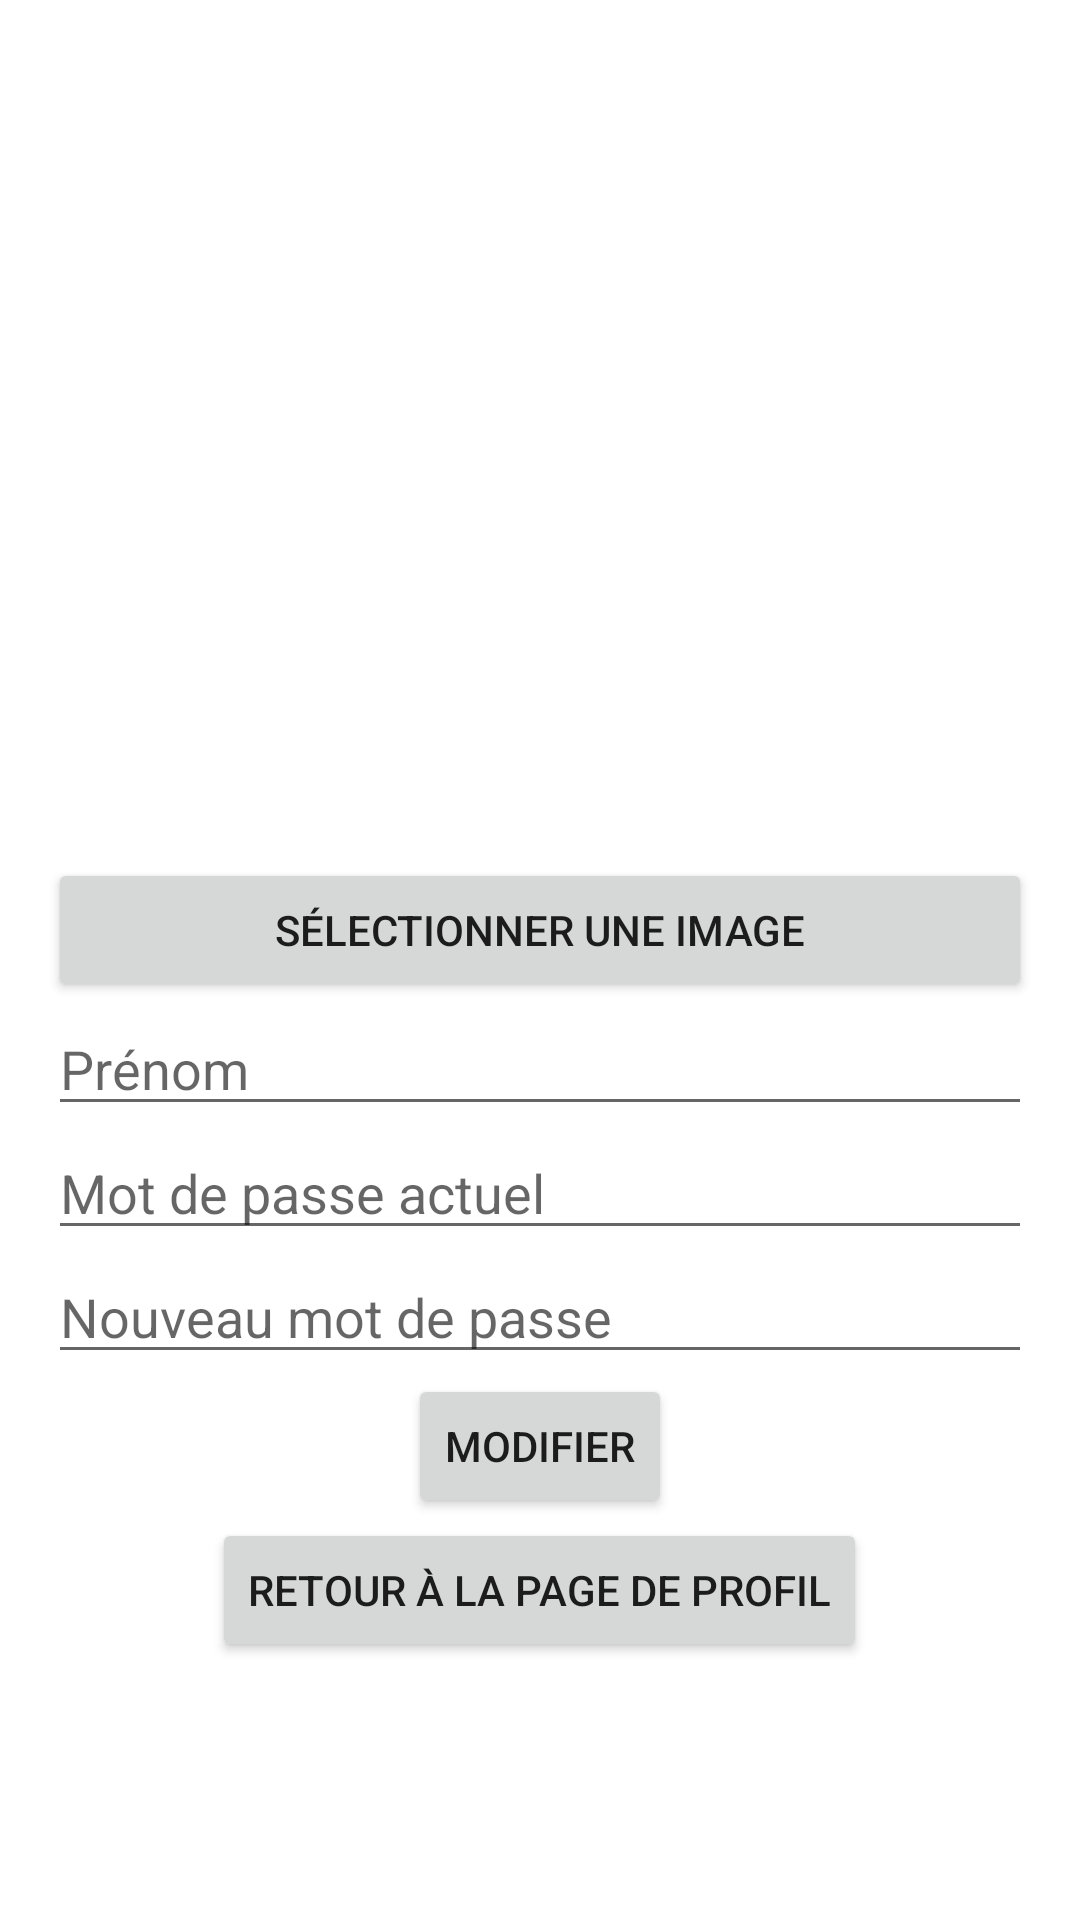

Produce the Android XML layout that renders to this screen, including the resource entries it uses.
<!-- AndroidManifest.xml: application theme Theme.Raluganplus -->
<!-- res/layout/fragment_editprofile.xml -->
<LinearLayout
    xmlns:android="http://schemas.android.com/apk/res/android"
    xmlns:app="http://schemas.android.com/apk/res-auto"
    xmlns:tools="http://schemas.android.com/tools"
    android:layout_width="match_parent"
    android:layout_height="match_parent"
    android:orientation="vertical"
    android:gravity="center"
    tools:context=".ui.profile.EditProfileFragment">

    
    <LinearLayout
        android:id="@+id/signupForm"
        android:label="@string/title_signup"
        android:layout_width="match_parent"
        android:layout_height="wrap_content"
        android:orientation="vertical"
        android:gravity="center"
        android:padding="16dp">

        
        <ImageView
            android:id="@+id/imageView"
            android:layout_width="200dp"
            android:layout_height="200dp"
            android:layout_gravity="center_horizontal"
            app:backgroundTint="@color/white"
            android:scaleType="centerCrop"/>


        
        <Button
            android:id="@+id/selectImageButton"
            android:layout_width="match_parent"
            android:layout_height="wrap_content"
            android:text="Sélectionner une image"/>

        <EditText
            android:id="@+id/editTextFirstName"
            android:layout_width="match_parent"
            android:layout_height="wrap_content"
            android:hint="Prénom" />


        <EditText
            android:id="@+id/editTextCurrentPassword"
            android:layout_width="match_parent"
            android:layout_height="wrap_content"
            android:hint="Mot de passe actuel"
            android:inputType="textPassword" />

        <EditText
            android:id="@+id/editTextNewPassword"
            android:layout_width="match_parent"
            android:layout_height="wrap_content"
            android:hint="Nouveau mot de passe"
            android:inputType="textPassword" />

        <Button
            android:id="@+id/confirmButton"
            android:layout_width="wrap_content"
            android:layout_height="wrap_content"
            android:text="Modifier" />

        <Button
            android:id="@+id/backButton"
            android:layout_width="wrap_content"
            android:layout_height="wrap_content"
            android:text="Retour à la page de profil" />
    </LinearLayout>

</LinearLayout>
<!-- resources referenced by this layout -->
<resources>
  <color name="white">#FFFFFFFF</color>
  <style name="Theme.Raluganplus" parent="Theme.MaterialComponents.DayNight.DarkActionBar">
          
          <item name="colorPrimary">@color/purple_500</item>
          <item name="colorPrimaryVariant">@color/purple_700</item>
          <item name="colorOnPrimary">@color/white</item>
          
          <item name="colorSecondary">@color/teal_200</item>
          <item name="colorSecondaryVariant">@color/teal_700</item>
          <item name="colorOnSecondary">@color/black</item>
          
          <item name="android:statusBarColor">?attr/colorPrimaryVariant</item>
          
      </style>
  <color name="purple_500">#FF6200EE</color>
  <color name="purple_700">#FF3700B3</color>
  <color name="teal_200">#FF03DAC5</color>
  <color name="teal_700">#FF018786</color>
  <color name="black">#FF000000</color>
</resources>
